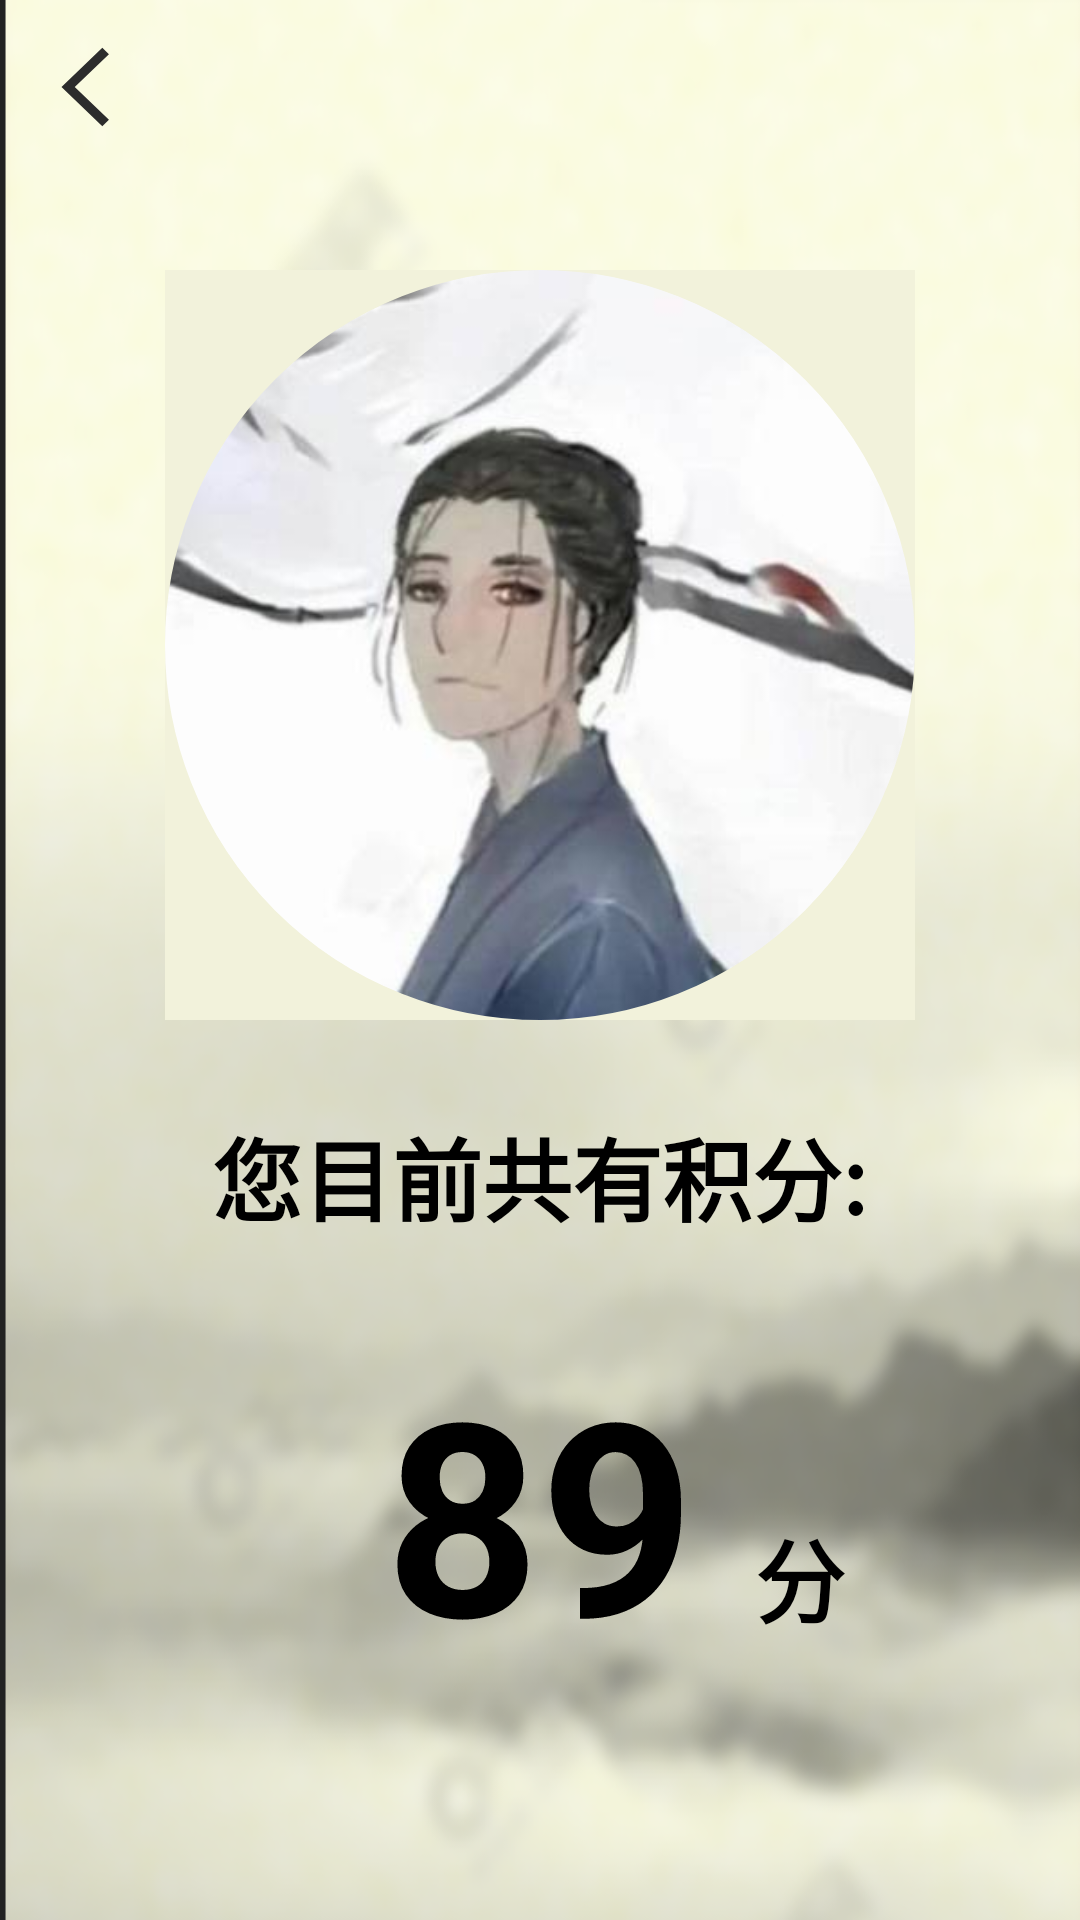

This screen was rendered from an Android layout file. Write that file and the resources it references.
<!-- AndroidManifest.xml: application theme Theme.AppCompat.DayNight.NoActionBar -->
<!-- res/layout/activity_credit.xml -->
<?xml version="1.0" encoding="utf-8"?>
<RelativeLayout xmlns:android="http://schemas.android.com/apk/res/android"
                xmlns:app="http://schemas.android.com/apk/res-auto"
                xmlns:tools="http://schemas.android.com/tools"
                android:layout_width="match_parent"
                android:layout_height="match_parent"
                tools:context=".CreditActivity"
                android:background="@drawable/background_credit">

    <Button
            android:id="@+id/credit_btn_back"
            android:layout_width="50dp"
            android:layout_height="wrap_content"
            android:layout_margin="5dp"
            android:background="@drawable/ic_back" />

    <ImageView
            android:id="@+id/credit_imageView"
            android:layout_width="250dp"
            android:layout_height="250dp"
            android:layout_marginTop="90dp"
            android:layout_centerHorizontal="true"
            android:scaleType="centerCrop"
            android:background="@drawable/photo_user01"
            android:src="@drawable/credit_circle_images" />

    <TextView
            android:layout_width="wrap_content"
            android:layout_height="wrap_content"
            android:id="@+id/credit_tv01"
            android:layout_below="@+id/credit_imageView"
            android:layout_centerVertical="true"
            android:layout_marginTop="30dp"
            android:layout_centerHorizontal="true"
            android:text="您目前共有积分:"
            android:textSize="30sp"
            android:textColor="#000000"
            android:textStyle="bold"
            android:typeface="sans"/>

    <TextView
            android:layout_width="wrap_content"
            android:layout_height="wrap_content"
            android:id="@+id/credit_num"
            android:layout_below="@+id/credit_tv01"
            android:layout_centerVertical="true"
            android:layout_marginTop="30dp"
            android:layout_centerHorizontal="true"
            android:text="89"
            android:textSize="90sp"
            android:textColor="#000000"
            android:textStyle="bold"
            android:typeface="sans"/>

    <TextView
            android:layout_width="wrap_content"
            android:layout_height="wrap_content"
            android:id="@+id/credit_tv02"
            android:layout_below="@+id/credit_tv01"
            android:layout_toRightOf="@+id/credit_num"
            android:layout_centerVertical="true"
            android:layout_marginLeft="20dp"
            android:layout_marginTop="90dp"
            android:layout_centerHorizontal="true"
            android:text="分"
            android:textSize="30sp"
            android:textColor="#000000"
            android:textStyle="bold"
            android:typeface="sans"/>

</RelativeLayout>
<!-- resources referenced by this layout -->
<resources>
  <!-- drawable background_credit: png bitmap (drawable, 267283 bytes) -->
  <!-- drawable credit_circle_images (drawable) -->
  <?xml version="1.0" encoding="utf-8"?>
  <layer-list xmlns:android="http://schemas.android.com/apk/res/android" >
      
      
      <item android:left="-10dp" android:top="-10dp" android:right="-10dp" android:bottom="-10dp">
          <shape
              android:shape="oval">
              
              <solid android:color="#F00" />
              
              <stroke
                  android:width="10dp"
                  android:color="#F2F2DB" />
              
              <size
                  android:height="50dp"
                  android:width="50dp" />
              
              <gradient android:centerColor="#0000" />
          </shape>
      </item>
  </layer-list>
  <!-- drawable ic_back (drawable) -->
  <vector xmlns:android="http://schemas.android.com/apk/res/android"
      android:width="48dp"
      android:height="48dp"
      android:viewportWidth="1024"
      android:viewportHeight="1024">
    <path
        android:pathData="M641.28,278.61l-45.23,-45.23 -278.63,278.76 278.61,278.49 45.25,-45.27 -233.37,-233.24z"
        android:fillColor="#2c2c2c"/>
  </vector>
  <!-- drawable photo_user01: jpg bitmap (drawable, 12652 bytes) -->
</resources>
